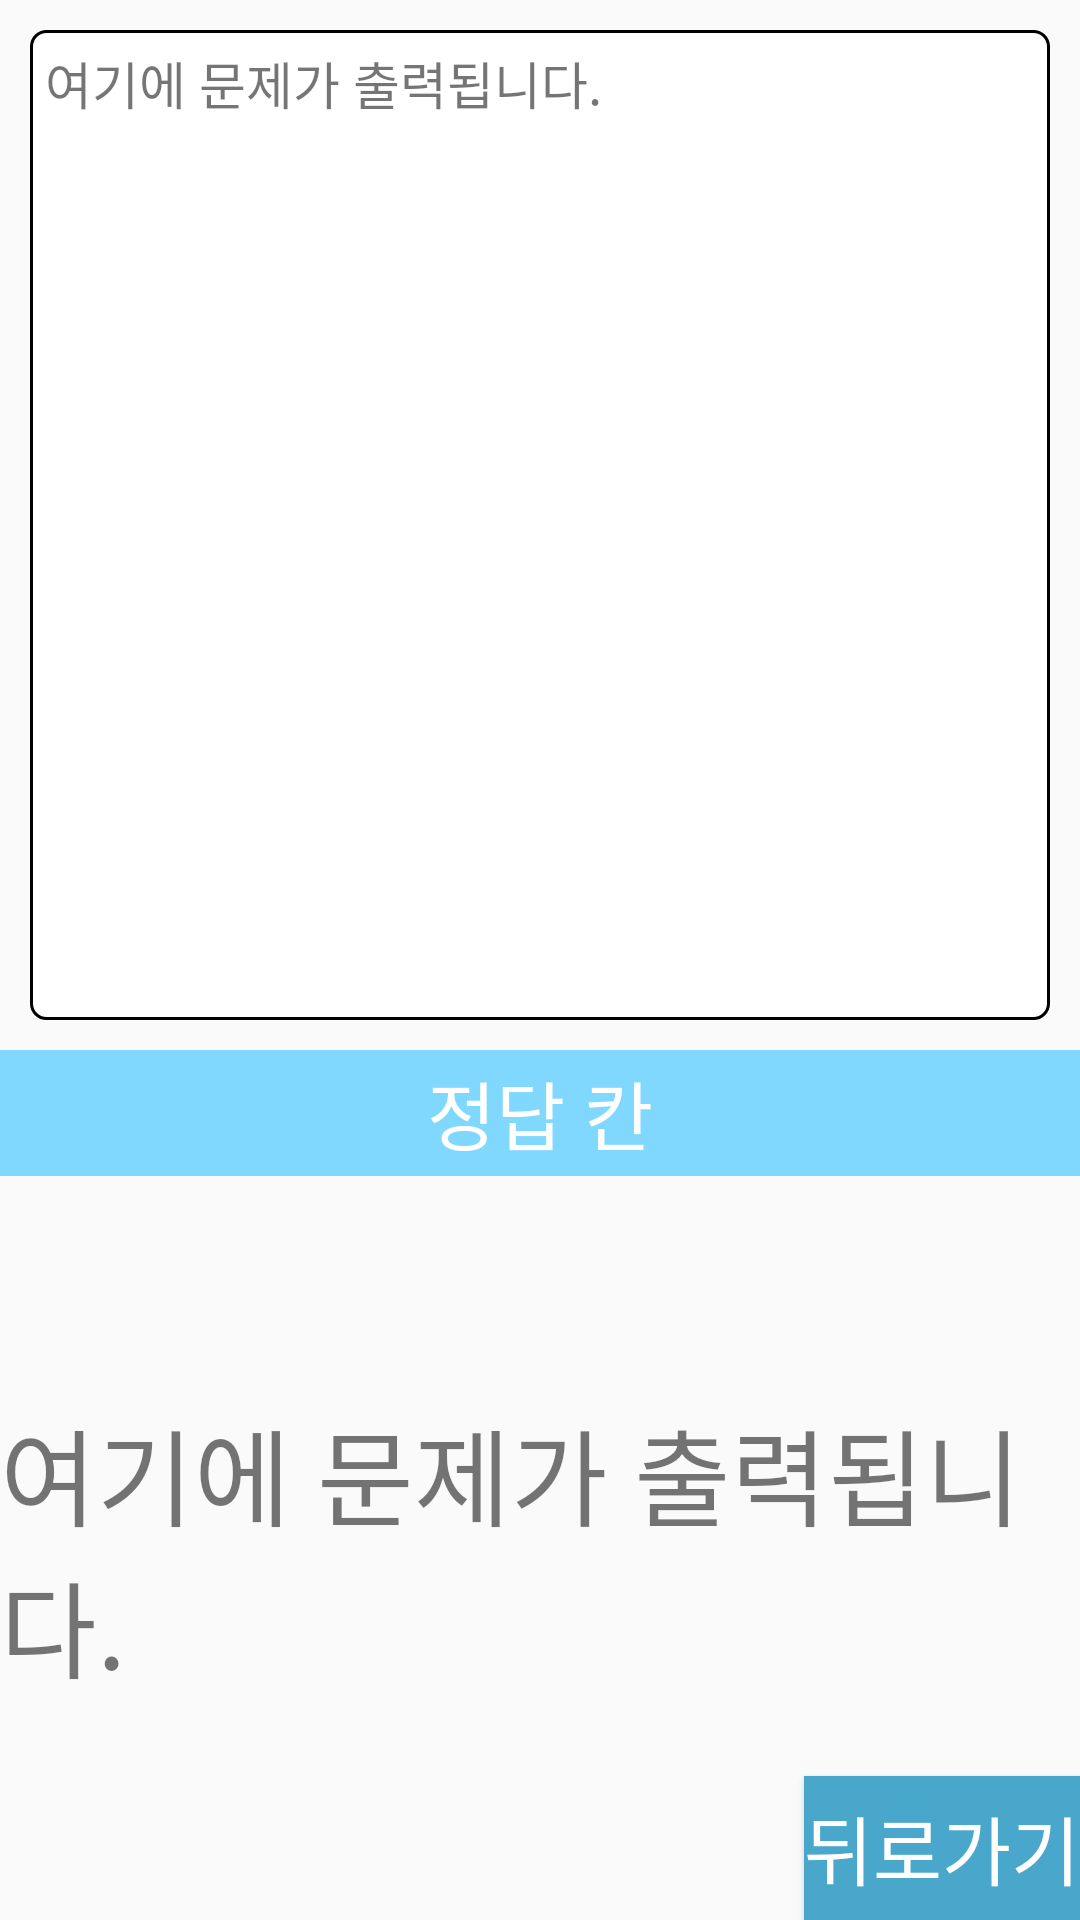

This screen was rendered from an Android layout file. Write that file and the resources it references.
<!-- AndroidManifest.xml: application theme AppTheme -->
<!-- res/layout/activity_answer.xml -->
<?xml version="1.0" encoding="utf-8"?>
<RelativeLayout
    xmlns:android="http://schemas.android.com/apk/res/android"
    android:layout_width="match_parent"
    android:layout_height="match_parent">

    <RelativeLayout
        android:id="@+id/TextLayout"
        android:layout_width="match_parent"
        android:layout_height="350dp"
        android:layout_alignParentTop="true">

        <TextView
            android:id="@+id/ProblemTextView"
            android:layout_width="match_parent"
            android:layout_height="match_parent"
            android:layout_centerHorizontal="true"
            android:layout_centerVertical="true"
            android:layout_marginLeft="10dp"
            android:layout_marginRight="10dp"
            android:layout_marginTop="10dp"
            android:layout_marginBottom="10dp"
            android:background="@drawable/viewedge"
            android:text="여기에 문제가 출력됩니다."
            android:textSize="17dp" />
    </RelativeLayout>

    <RelativeLayout
        android:layout_width="match_parent"
        android:layout_height="42dp"
        android:background="#80d8ff"
        android:id="@+id/AnswerBlock"
        android:layout_below="@+id/TextLayout">

        <TextView
            android:layout_width="wrap_content"
            android:layout_height="wrap_content"
            android:fontFamily="@font/misang"
            android:text="정답 칸"
            android:textSize= "25dp"
            android:textColor="#ffffff"
            android:layout_centerVertical="true"
            android:layout_centerHorizontal="true" />
    </RelativeLayout>

    <RelativeLayout
        android:id="@+id/AnswerLayout"
        android:layout_width="match_parent"
        android:layout_height="wrap_content"
        android:layout_below="@id/AnswerBlock">
        <TextView
            android:id="@+id/AnswerTextView"
            android:layout_width="wrap_content"
            android:layout_height="wrap_content"
            android:text="여기에 문제가 출력됩니다."
            android:textSize="35dp"
            android:layout_centerVertical="true"
            android:layout_centerHorizontal="true"/>
        <Button
            android:id="@+id/ExitButton"
            android:layout_width="wrap_content"
            android:layout_height="wrap_content"
            android:textColor="#ffffff"
            android:textSize= "25dp"
            android:background="#49a7cc"
            android:fontFamily="@font/misang"
            android:text="뒤로가기"
            android:layout_alignParentBottom="true"
            android:layout_alignParentRight="true"
            android:onClick="ClickButton"/>
    </RelativeLayout>
</RelativeLayout>
<!-- resources referenced by this layout -->
<resources>
  <!-- drawable viewedge (drawable) -->
  <?xml version="1.0" encoding="utf-8"?>
  <shape xmlns:android="http://schemas.android.com/apk/res/android"
      android:shape="rectangle">
  
      <solid
          android:color="#FFFFFF" >
      </solid>
  
      
      <stroke
          android:width="1dp"
          android:color="#000000" >
      </stroke>
  
      <padding
          android:left="5dp"
          android:top="5dp"
          android:right="5dp"
          android:bottom="5dp"
          />
  
      
      <corners
          android:radius="5dp"   >
      </corners>
  
  </shape>
  <style name="AppTheme" parent="Theme.AppCompat.Light.DarkActionBar">
          
          <item name="colorPrimary">#80d8ff</item>
          <item name="colorPrimaryDark">#49a7cc</item>
      </style>
</resources>
